Dataset: folder 3 - Model Training (GitHub, ttgminh/Irvine-Ranch-Conservancy-Animal-Detect). Classes: bird species, bobcat, coyote, gray fox, ground squirrel, horses, mountain lion, mule deer, opossum, rabbit, raccoon, raven, striped skunk, turkey vulture.

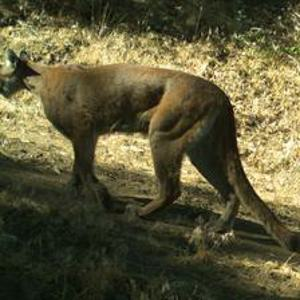
Label: mountain lion

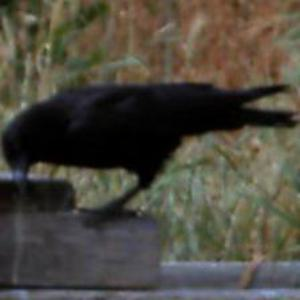
Label: raven

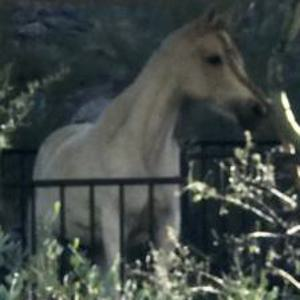
Label: horses

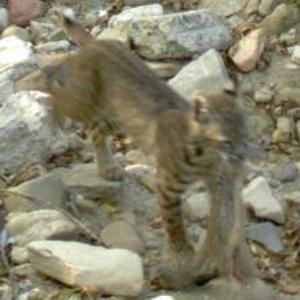
Label: bobcat

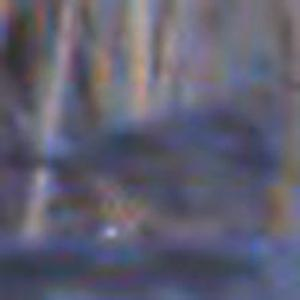
Label: bird species

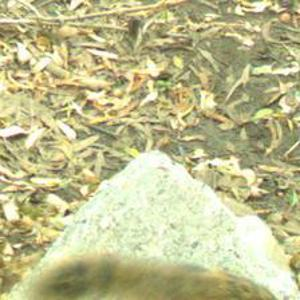
Label: ground squirrel
